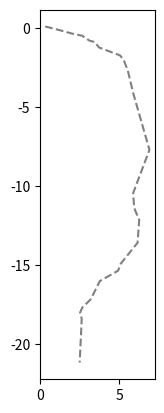

This chart was generated by the following Python code:
import numpy as np
import matplotlib.pyplot as plt
import math
import matplotlib.animation as animation
import matplotlib as mpl

# 指定 ffmpeg 路徑
mpl.rcParams['animation.ffmpeg_path'] = r'C:\Program Files\FFMPEG\bin\ffmpeg.exe'

# 路徑
## path1 
# Path = [[0.0, 0.0], [0.571194595265405, -0.4277145118491421], [1.1417537280142898, -0.8531042347260006], 
#          [1.7098876452457967, -1.2696346390611464], [2.2705328851607995, -1.6588899151216996], 
#          [2.8121159420106827, -1.9791445882187304], [3.314589274316711, -2.159795566252656], 
#          [3.7538316863009027, -2.1224619985315876], [4.112485112342358, -1.8323249172947023], 
#          [4.383456805594431, -1.3292669972090994], [4.557386228943757, -0.6928302521681386], 
#          [4.617455513800438, 0.00274597627737883], [4.55408382321606, 0.6984486966257434], 
#          [4.376054025556597, 1.3330664239172116], [4.096280073621794, 1.827159263675668], 
#          [3.719737492364894, 2.097949296701878], [3.25277928312066, 2.108933125822431], 
#          [2.7154386886417314, 1.9004760368018616], [2.1347012144725985, 1.552342808106984], 
#          [1.5324590525923942, 1.134035376721349], [0.9214084611203568, 0.6867933269918683], 
#          [0.30732366808208345, 0.22955002391894264], [-0.3075127599907512, -0.2301742560363831], 
#          [-0.9218413719658775, -0.6882173194028102], [-1.5334674079795052, -1.1373288016589413], 
#          [-2.1365993767877467, -1.5584414896876835], [-2.7180981380280307, -1.9086314914221845], 
#          [-3.2552809639439704, -2.1153141204181285], [-3.721102967810494, -2.0979137913841046], 
#          [-4.096907306768644, -1.8206318841755131], [-4.377088212533404, -1.324440752295139], 
#          [-4.555249804461285, -0.6910016662308593], [-4.617336323713965, 0.003734984720118972], 
#          [-4.555948690867849, 0.7001491248072772], [-4.382109193278264, 1.3376838311365633], 
#          [-4.111620918085742, 1.8386823176628544], [-3.7524648889185794, 2.1224985058331005], 
#          [-3.3123191098095615, 2.153588702898333], [-2.80975246649598, 1.9712114570096653], 
#          [-2.268856462266256, 1.652958931009528], [-1.709001159778989, 1.2664395490411673], 
#          [-1.1413833971013372, 0.8517589252820573], [-0.5710732645795573, 0.4272721367616211], 
#          [0, 0], [0.571194595265405, -0.4277145118491421]]

# path2
# Path= [[5.0, 0.0], [4.951340343707852, 0.6958655048003272], [4.8063084796915945, 1.3781867790849958],
#          [4.567727288213004, 2.033683215379001], [4.24024048078213, 2.6495963211660243],
#          [3.83022221559489, 3.2139380484326963], [3.345653031794291, 3.715724127386971],
#          [2.7959645173537337, 4.145187862775209], [2.1918557339453875, 4.493970231495835],
#          [1.5450849718747373, 4.755282581475767], [0.8682408883346521, 4.92403876506104], 
#          [0.1744974835125054, 4.9969541350954785], [-0.5226423163382677, 4.972609476841367], 
#          [-1.2096094779983388, 4.851478631379982], [-1.8730329670795602, 4.635919272833937], 
#          [-2.499999999999999, 4.330127018922194], [-3.0783073766282913, 3.94005376803361], 
#          [-3.5966990016932563, 3.473291852294986], [-4.045084971874736, 2.9389262614623664], 
#          [-4.414737964294635, 2.3473578139294533], [-4.698463103929542, 1.7101007166283444], 
#          [-4.8907380036690284, 1.0395584540887965], [-4.987820251299121, 0.3487823687206276], 
#          [-4.987820251299121, -0.3487823687206264], [-4.890738003669028, -1.0395584540887977], 
#          [-4.698463103929543, -1.7101007166283433], [-4.414737964294634, -2.347357813929454], 
#          [-4.045084971874737, -2.938926261462365], [-3.5966990016932554, -3.4732918522949863], 
#          [-3.0783073766282905, -3.9400537680336107], [-2.500000000000002, -4.330127018922193], 
#          [-1.8730329670795616, -4.635919272833936], [-1.2096094779983388, -4.851478631379982], 
#          [-0.5226423163382667, -4.972609476841367], [0.1744974835125064, -4.9969541350954785], 
#          [0.8682408883346499, -4.924038765061041], [1.5450849718747361, -4.755282581475768], 
#          [2.191855733945387, -4.493970231495835], [2.795964517353735, -4.145187862775208], 
#          [3.345653031794289, -3.7157241273869728], [3.830222215594889, -3.213938048432698], 
#          [4.240240480782129, -2.649596321166025], [4.567727288213005, -2.0336832153790008], 
#          [4.8063084796915945, -1.3781867790849947], [4.951340343707852, -0.6958655048003294], 
#          [4.99999999, 0.005457684]]

# path3 
# Path = [[0.0, 0.0], [0.26254125768221737, 0.24209456351767736], [0.5074451373838554, 0.5079953030552422], 
#            [0.7367731535242483, 0.7949196749042016], [0.9525868205227289, 1.1000851353560608], 
#            [1.1569476527986309, 1.420709140702327], [1.351917164771287, 1.7540091472345047], 
#            [1.5395568708600316, 2.097202611244102], [1.721928285484197, 2.447506989022624], 
#            [1.9010929230631177, 2.8021397368615775], [2.079112298016126, 3.1583183110524677],
#            [2.258047924762556, 3.513260167886801], [2.4399613177217403, 3.8641827636560846], 
#            [2.626913991313014, 4.208303554651825], [2.8209674599557077, 4.542839997165526], 
#            [3.024183238069159, 4.865009547488698], [3.2386228400726953, 5.17202966191284], 
#            [3.4663477803856555, 5.461117796729466], [3.7094195734273705, 5.729491408230077], 
#            [3.969899733617173, 5.9743679527061815], [4.249749935672162, 6.193655925995525], 
#            [4.550373219440277, 6.389130409851579], [4.87297843143471, 6.56391059334107], 
#            [5.218774223302297, 6.721117014296309], [5.588969246689879, 6.863870210549613], 
#            [5.984772153244293, 6.995290719933285], [6.403911937756903, 7.114698062445519], 
#            [6.82855493580133, 7.204411821685587], [7.236518394823335, 7.242000836503269], 
#            [7.605619361805246, 7.205033726771271], [7.913674883729394, 7.071079112362298], 
#            [8.141640744330578, 6.821511826735974], [8.307537838387391, 6.482653999153017], 
#            [8.453577043466677, 6.11016193004453], [8.61827785698658, 5.7556472644240335], 
#            [8.79765540891033, 5.423646237599], [8.962602376768498, 5.090870891460973], 
#            [9.085664025221194, 4.7359868752805845], [9.157424577077258, 4.358762556761046], 
#            [9.178112779264131, 3.970248866335261], [9.148048357607152, 3.5816031653092413], 
#            [9.067551037931663, 3.203982814988996], [8.937304363973116, 2.8481501010084918], 
#            [8.769547870108253, 2.5123184744285214], [8.590186948626782, 2.179861413210749], 
#            [8.424876563386551, 1.834126837566124], [8.27198924696844, 1.480284267959676], 
#            [8.100604188581302, 1.146933234545872], [7.879375496376053, 0.8628845403986634], 
#            [7.617024357548848, 0.6233689966632185], [7.321153939445111, 0.41259849662729913], 
#            [7.000586057043968, 0.21635426845168306], [6.664047546324832, 0.022084658271586315], 
#            [6.320265243267108, -0.17554236689661832], [5.977966383503088, -0.37844408800113345], 
#            [5.645878897945066, -0.5885467869901616], [5.332730940108996, -0.807777744811905], 
#            [5.047250659512108, -1.0380642424145667], [4.798166131743291, -1.2813335607463492], 
#            [4.594205517138784, -1.539513304949591], [4.433987987395978, -1.814783968056285], 
#            [4.317929554598818, -2.1091885866515897], [4.249749935672162, -2.425684568661186], 
#            [4.236579075270964, -2.760649331083595], [4.290945618844569, -3.1002212106759786], 
#            [4.426378314849303, -3.430538544194504], [4.658404911741492, -3.73773966839534], 
#            [5.002553157977467, -4.007962920034654], [5.474350801013555, -4.227346635868616], 
#            [6.089325588306083, -4.3820291526533945], [6.863005267311377, -4.458148807145158], 
#            [7.810917585485764, -4.441843936099074], [8.948590290285567, -4.319252876270311], 
#            [10.291551129167109, -4.076513964414039], [11.855327849586719, -3.6997655372854267], 
#            [13.655448199000712, -3.175145931639642], [15.70743992486541, -2.488793484231855], 
#            [18.026830774637135, -1.6268465318172337], [20.629148495772212, -0.5754434111509465], 
#            [23.52991083572695, 0.6622803828218138], [26.74464554195769, 2.1012434982608314], 
#            [28.5464356366868, 3.0324324252]]

# path4
Path = [[0.30600467,  0.08881754], [1.18685598, -0.13555342], [2.03106468, -0.36838432], 
         [2.64426339, -0.4961379], [3.10532752, -0.80780545], [3.4460637, -0.89469696], 
         [3.70712266, -1.2375757], [4.31619604, -1.46673154], [5.03345642, -1.73659132], 
         [5.26136145, -2.01334251], [5.52772478, -2.68205328], [5.70214886, -3.4151494], 
         [5.86479363, -4.09873764], [6.00082823, -4.57367473], [6.2271974 , -5.36399653], 
         [6.46400762, -6.19077113], [6.69122547, -6.98405592], [6.89897618, -7.70937517], 
         [6.60475621, -8.49104912], [6.32245341, -9.24106195], [6.26645397, -9.38983943], 
         [6.11858061, -9.7827045 ], [5.97552643, -10.16276617], [5.91610925, -10.32062377], 
         [5.86198228, -10.46442654], [5.87838146, -10.65961999], [5.94065451, -11.40083316], 
         [6.10118844, -11.78779547], [6.25068273, -12.14814704], [6.19964703, -12.85324497], 
         [6.1464167, -13.58866334], [5.93737075, -13.84838012], [5.63797826, -14.22034262], 
         [5.08267702, -14.91024382], [4.9743857, -15.19789178], [4.91591842, -15.35319503], 
         [4.54123456, -15.56610105], [4.08139576, -15.82739452], [3.75915174, -16.01050274], 
         [3.60120701, -16.32822011], [3.39066782, -16.75173507], [3.34299694, -16.84762855], 
         [3.18637679, -17.16268143], [2.65521702, -17.68224722], [2.51132937, -18.00397872], 
         [2.61655032, -18.38938527], [2.59333947, -18.89048049], [2.55512008, -19.7155926], 
         [2.52830526, -20.29449332], [2.48832748, -21.15756708]]

# Path = [[1, 1], [1.2, 1], [1.4, 1], [1.5, 1], [1.7, 1], [2, 1]]

def stop_move(loop):
    global cycle
    if(lastFoundIndex >= len(Path) - 2): cycle += 1
    if(cycle >= loop): return 1
    return 0

# 初始化變數
currentPos = Path[0]
currentHeading = 90 #一開始朝向的方位(用度表示)330
lastFoundIndex = 0
lookAheadDis = 0.8 #0.8
linearVel = 100 #100

# 輔助函數
def pt_to_pt_distance(pt1, pt2):
    return np.sqrt((pt2[0] - pt1[0])**2 + (pt2[1] - pt1[1])**2)

def sgn(num):
    return 1 if num >= 0 else -1

# pure pursuit
def pure_pursuit_step(path, currentPos, currentHeading, lookAheadDis, LFindex):
    currentX = currentPos[0]
    currentY = currentPos[1]
    # currentX, currentY = currentPos #車輛當前位置
    lastFoundIndex = LFindex
    startingIndex = lastFoundIndex
    goalPt = [0, 0]
    end = False
    
    for i in range(lastFoundIndex, len(path) - 1):
        if(i >= len(path) - 2): 
            end = True
        x1, y1 = path[i][0] - currentX, path[i][1] - currentY
        x2, y2 = path[i+1][0] - currentX, path[i+1][1] - currentY
        dx, dy = x2 - x1, y2 - y1
        dr = math.sqrt(dx**2 + dy**2)
        D = x1 * y2 - x2 * y1
        discriminant = (lookAheadDis**2) * (dr**2) - D**2 
        #discriminant判斷路徑是否與以車輛位置為中心lookAheaDis為半徑的圓相交
        #discriminant > 0，圓與直線有兩個交點
        #discriminant = 0，圓與直線只有一個交點
        #discriminant < 0，說明圓與直線沒有交點
        if discriminant >= 0:
            sol_x1 = (D * dy + sgn(dy) * dx * np.sqrt(discriminant)) / dr**2
            sol_x2 = (D * dy - sgn(dy) * dx * np.sqrt(discriminant)) / dr**2
            sol_y1 = (-D * dx + abs(dy) * np.sqrt(discriminant)) / dr**2
            sol_y2 = (-D * dx - abs(dy) * np.sqrt(discriminant)) / dr**2

            sol_pt1 = [sol_x1 + currentX, sol_y1 + currentY]
            sol_pt2 = [sol_x2 + currentX, sol_y2 + currentY]
            minX = min(path[i][0], path[i+1][0])
            minY = min(path[i][1], path[i+1][1])
            maxX = max(path[i][0], path[i+1][0])
            maxY = max(path[i][1], path[i+1][1])

            # if one or both of the solutions are in range
            if ((minX <= sol_pt1[0] <= maxX) and (minY <= sol_pt1[1] <= maxY)) or ((minX <= sol_pt2[0] <= maxX) and (minY <= sol_pt2[1] <= maxY)):

                # if both solutions are in range, check which one is better
                if ((minX <= sol_pt1[0] <= maxX) and (minY <= sol_pt1[1] <= maxY)) and ((minX <= sol_pt2[0] <= maxX) and (minY <= sol_pt2[1] <= maxY)):
                    # make the decision by compare the distance between the intersections and the next point in path
                    if pt_to_pt_distance(sol_pt1, path[i+1]) < pt_to_pt_distance(sol_pt2, path[i+1]):
                        goalPt = sol_pt1
                    else:
                        goalPt = sol_pt2
        
                # if not both solutions are in range, take the one that's in range
                else:
                    # if solution pt1 is in range, set that as goal point
                    if (minX <= sol_pt1[0] <= maxX) and (minY <= sol_pt1[1] <= maxY):
                        goalPt = sol_pt1
                    else:
                        goalPt = sol_pt2
          
                # only exit loop if the solution pt found is closer to the next pt in path than the current pos
                if pt_to_pt_distance (goalPt, path[i+1]) < pt_to_pt_distance ([currentX, currentY], path[i+1]):
                    # update lastFoundIndex and exit
                    lastFoundIndex = i
                    break

                else:
                # in case for some reason the robot cannot find intersection in the next path segment, but we also don't want it to go backward
                    lastFoundIndex = i+1
        
            # if no solutions are in range
            else:
                # no new intersection found, potentially deviated from the path
                # follow path[lastFoundIndex]
                goalPt = [path[lastFoundIndex][0], path[lastFoundIndex][1]]

    # initialize proportional controller constant
    Kp = 3
    
    #算轉彎角度
    absTargetAngle = math.atan2(goalPt[1] - currentY, goalPt[0] - currentX) * 180 / math.pi
    if absTargetAngle < 0:
        absTargetAngle += 360

    turnError = absTargetAngle - currentHeading
    if turnError > 180 or turnError < -180:
        turnError = -1 * sgn(turnError) * (360 - abs(turnError))

    turnVel = Kp * turnError

    return goalPt, lastFoundIndex, turnVel, end

#動畫
fig, ax = plt.subplots()
ax.set_aspect('equal')
ax.plot([p[0] for p in Path], [p[1] for p in Path], '--', color='grey')
pose, = ax.plot([], [], 'o', color='black', markersize=10)
trajectory_line, = ax.plot([], [], '-', color='orange', linewidth=4)
heading_line, = ax.plot([], [], '-', color='red')
connection_line, = ax.plot([], [], '-', color='green')

#座標系統大小
ax.axis('scaled')

xs, ys = [currentPos[0]], [currentPos[1]]


cycle = 0


def pure_pursuit_animation(frams):
    global currentPos, currentHeading, lastFoundIndex  
    
    
    if(lastFoundIndex >= len(Path) - 2):
        lastFoundIndex = 0
        
    print(lastFoundIndex, len(Path))    
    
    goalPt, lastFoundIndex, turnVel, end = pure_pursuit_step(Path, currentPos, currentHeading, lookAheadDis, lastFoundIndex)    
    
    maxLinVelfeet = 200 / 60 * np.pi * 4 / 12
    maxTurnVelDeg = 200 / 60 * np.pi * 4 / 9 * 180 / np.pi

    stepDis = linearVel / 100 * maxLinVelfeet * 50 / 1000
    currentPos[0] += stepDis * np.cos(currentHeading * np.pi / 180)
    currentPos[1] += stepDis * np.sin(currentHeading * np.pi / 180)

    heading_line.set_data([currentPos[0], currentPos[0] + 0.5 * np.cos(currentHeading / 180 * np.pi)], 
                          [currentPos[1], currentPos[1] + 0.5 * np.sin(currentHeading / 180 * np.pi)])
    connection_line.set_data([currentPos[0], goalPt[0]], [currentPos[1], goalPt[1]])

    currentHeading += turnVel / 100 * maxTurnVelDeg * 50 / 1000
    if currentHeading < 0:
        currentHeading += 360
    currentHeading = currentHeading % 360

    xs.append(currentPos[0])
    ys.append(currentPos[1])

    pose.set_data([currentPos[0]], [currentPos[1]])

    trajectory_line.set_data(xs, ys)

    if (end == True):
        print('end')
        exit()


def main():
    #pure_pursuit_animation(500)
    anim = animation.FuncAnimation(fig, pure_pursuit_animation, frames=500, interval=50)

    # 保存動畫
    #anim.save('pure_pursuit_animation3.gif', writer='pillow', fps=20)
    #anim.save('pure_pursuit_animation3.mp4', writer='ffmpeg', fps=20)

    # 顯示動畫
    #from IPython.display import HTML
    #HTML(anim.to_jshtml())
    plt.show()

# 執行主程式
if __name__ == '__main__':
    main()